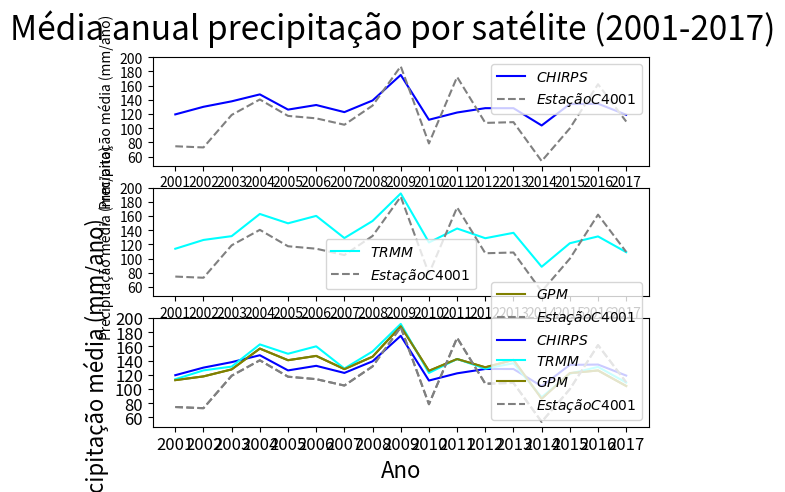

Python code for this plot:
#gráﬁco informativo - dados de interesse
#dados: média anual precipitação por satélite x estações fluviométricas do DAEE
#série temporal: 2001-2017
#satélites: CHIRPS, TRMM e GPM

import matplotlib.pyplot as plt
import numpy as np

ano = np.arange(2001, 2018)
pluv = np.array([74.65, 73.00, 118.7, 140.45, 117.35, 113.9, 104.9, 131.85,
                 187.1, 78.6, 172.1, 107.5, 108.55, 53.8, 99.85, 161.85, 109.4])
chirps = np.array([119.46, 130.15, 137.84, 147.59, 126.20, 132.66, 122.66,
                   139.03, 174.94, 111.93, 122.11, 128.22, 128.19, 103.89,
                   133.98, 134.46, 118.95])
trmm = np.array([113.83, 126.24, 131.59, 162.83, 149.67, 160.12, 128.90,
                 152.93, 191.73, 122.69, 142.32, 128.67, 136.28, 88.47,
                 121.59, 131.20, 109.05])
gpm = np.array([112.52, 117.78, 127.62, 156.94, 140.58, 146.63, 128.04,
                145.55, 188.45, 125.60, 142.24, 130.57, 141.04, 86.35,
                122.39, 126.13, 104.24])

def individual():
    plt.subplot(311)
    plt.plot(ano, chirps, 'blue', label=r"$CHIRPS$")
    plt.plot(ano, pluv, 'grey', linestyle ='--', label=r"$Estação C4001$")
    plt.ylabel('Precipitação média (mm/ano)', fontsize=10)
    plt.xticks([2001, 2002, 2003, 2004, 2005, 2006, 2007, 2008, 2009, 2010, 2011,
                2012, 2013, 2014, 2015, 2016, 2017])
    plt.yticks([60, 80, 100, 120, 140, 160, 180, 200])
    plt.legend()

    plt.subplot(312)
    plt.plot(ano, trmm, 'cyan', label=r"$TRMM$")
    plt.plot(ano, pluv, 'grey', linestyle ='--', label=r"$Estação C4001$")
    plt.ylabel('Precipitação média (mm/ano)', fontsize = 10)
    plt.xticks([2001, 2002, 2003, 2004, 2005, 2006, 2007, 2008, 2009, 2010, 2011,
                2012, 2013, 2014,2015, 2016, 2017])
    plt.yticks([60, 80, 100, 120, 140, 160, 180, 200])
    plt.legend()

    plt.subplot(313)
    plt.plot(ano, gpm, 'olive', label=r"$GPM$")
    plt.plot(ano, pluv, 'grey', linestyle ='--', label=r"$Estação C4001$")
    plt.xlabel('Ano', fontsize = 10)
    plt.ylabel('Precipitação média (mm/ano)', fontsize = 10)
    plt.xticks([2001, 2002, 2003, 2004, 2005, 2006, 2007, 2008, 2009, 2010, 2011,
                2012, 2013, 2014,2015, 2016, 2017])
    plt.yticks([60, 80, 100, 120, 140, 160, 180, 200])
    plt.legend()

    plt.suptitle("Média anual precipitação por satélite (2001-2017)", fontsize=24)

    return plt.show()

print(individual())

def unico():
    ano = np.arange(2001, 2018)
    pluv = np.array([74.65, 73.00, 118.7, 140.45, 117.35, 113.9, 104.9, 131.85,
                     187.1, 78.6, 172.1, 107.5, 108.55, 53.8, 99.85, 161.85, 109.4])
    chirps = np.array([119.46, 130.15, 137.84, 147.59, 126.20, 132.66, 122.66,
                       139.03, 174.94, 111.93, 122.11, 128.22, 128.19, 103.89,
                       133.98, 134.46, 118.95])
    trmm = np.array([113.83, 126.24, 131.59, 162.83, 149.67, 160.12, 128.90,
                     152.93, 191.73, 122.69, 142.32, 128.67, 136.28, 88.47,
                     121.59, 131.20, 109.05])
    gpm = np.array([112.52, 117.78, 127.62, 156.94, 140.58, 146.63, 128.04,
                    145.55, 188.45, 125.60, 142.24, 130.57, 141.04, 86.35,
                    122.39, 126.13, 104.24])

    plt.plot(ano, chirps, 'blue', label=r"$CHIRPS$")
    plt.plot(ano, trmm, 'cyan', label=r"$TRMM$")
    plt.plot(ano, gpm, 'olive', label=r"$GPM$")
    plt.plot(ano, pluv, 'grey', linestyle='--', label=r"$Estação C4001$")
    plt.xlabel('Ano', fontsize=16)
    plt.yticks([60, 80, 100, 120, 140, 160, 180, 200], fontsize=12)
    plt.ylabel('Precipitação média (mm/ano)', fontsize=16)
    plt.xticks([2001, 2002, 2003, 2004, 2005, 2006, 2007, 2008, 2009, 2010, 2011,
                2012, 2013, 2014, 2015, 2016, 2017], fontsize=12)
    plt.legend()

    plt.suptitle("Média anual precipitação por satélite (2001-2017)", fontsize=24)

    return plt.show()

print(unico())

